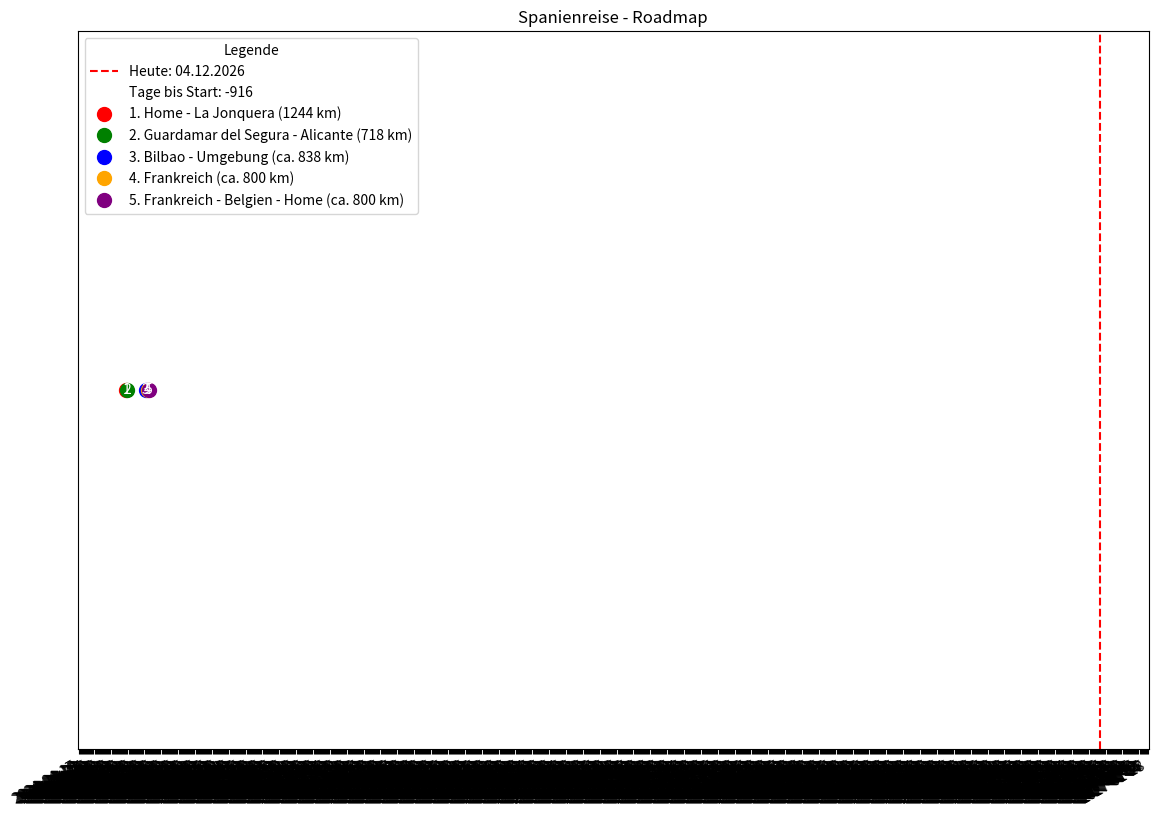

Source code (Python):
import pandas as pd
import matplotlib.pyplot as plt
import matplotlib.dates as mdates
from datetime import datetime
from matplotlib.backends.backend_pdf import PdfPages

def visualize_meilensteine(data):
    df = pd.DataFrame(data)
    df['Datum'] = pd.to_datetime(df['Datum'])

    datumsbereich = (df['Datum'].max() - df['Datum'].min()).days

    # Bestimme den Locator und Formatter basierend auf dem Datumsbereich
    if datumsbereich <= 30:
        locator = mdates.DayLocator()
        formatter = mdates.DateFormatter("%Y-%m-%d")
    elif datumsbereich < 365 * 2:  # Für einen Bereich von bis zu zwei Jahren Monat und Jahr anzeigen
        locator = mdates.MonthLocator()
        formatter = mdates.DateFormatter("%Y-%m")
    else:  # Zeige nur das Jahr an, wenn der Zeitraum länger ist
        locator = mdates.YearLocator()
        formatter = mdates.DateFormatter("%Y")

    colors = ['red', 'green', 'blue', 'orange', 'purple'] # Roadmap 5 Meilensteine
    #fig_size = (10.0, 7.0)  # B5-Größe in Zoll
    fig_size = (11.69, 8.27)  # DIN-A4 quer -Größe in Zoll
    fig, ax = plt.subplots(figsize=fig_size)
    ax.set(title="Spanienreise - Roadmap")

    for index, (color, row) in enumerate(zip(colors, df.iterrows())):
        row = row[1]
        ax.scatter(row['Datum'], row['Kategorie'], color=color, s=100)
        ax.text(row['Datum'], row['Kategorie'], str(index + 1), color='white', ha='center', va='center')

    heute = datetime.now().replace(hour=0, minute=0, second=0, microsecond=0)
    ax.axvline(heute, color='red', linestyle='--')
    datum_text = heute.strftime("%d.%m.%Y")  # Formatierung des aktuellen Datums
    ax.plot([], [], color='red', linestyle='--', label=f'Heute: {datum_text}')

    tage_bis_erster_meilenstein = (df['Datum'].min() - heute).days
    ax.plot([], [], ' ', label=f'Tage bis Start: {tage_bis_erster_meilenstein}')

    for index, color in enumerate(colors):
        ax.plot([], [], 'o', color=color, markersize=10, label=df.iloc[index]['Beschreibung'])

    ax.legend(title="Legende", loc='upper left')
    ax.xaxis.set_major_locator(locator)
    ax.xaxis.set_major_formatter(formatter)
    fig.autofmt_xdate()  # Verbessert die Darstellung der Datumsangaben auf der x-Achse

    ax.set_ylim(0, max(df['Kategorie']) + 1)
    ax.yaxis.set_visible(False)

    plt.tight_layout()
    plt.savefig("Spanienreise-Roadmap.svg", format='svg')
    with PdfPages("Spanienreise-Roadmap.pdf") as pdf:
        pdf.savefig(fig)
    plt.show()
    plt.close()

# Beispiel-Daten für verschiedene Szenarien
# Roadmap 5 Meilensteine
data_jahr_monat = [
    {"Datum": "2024-03-10", "Beschreibung": "1. Home - La Jonquera (1244 km)", "Kategorie": 1},
    {"Datum": "2024-07-22", "Beschreibung": "2. Guardamar del Segura - Alicante (718 km)", "Kategorie": 1},
    {"Datum": "2025-03-24", "Beschreibung": "3. Bilbao - Umgebung (ca. 838 km)", "Kategorie": 1},
    {"Datum": "2025-04-25", "Beschreibung": "4. Frankreich (ca. 800 km)", "Kategorie": 1},
    {"Datum": "2025-05-26", "Beschreibung": "5. Frankreich - Belgien - Home (ca. 800 km)", "Kategorie": 1},
]

data_jahre = [
    {"Datum": "2024-03-20", "Beschreibung": "1. Home - La Jonquera (1244 km)", "Kategorie": 1},
    {"Datum": "2025-03-22", "Beschreibung": "2. Guardamar del Segura - Alicante (718 km)", "Kategorie": 1},
    {"Datum": "2026-03-24", "Beschreibung": "3. Bilbao - Umgebung (ca. 838 km)", "Kategorie": 1},
    {"Datum": "2027-03-25", "Beschreibung": "4. Frankreich (ca. 800 km)", "Kategorie": 1},
    {"Datum": "2028-03-26", "Beschreibung": "5. Frankreich - Belgien - Home (ca. 800 km)", "Kategorie": 1},
]

data_tage = [
    {"Datum": "2024-03-21", "Beschreibung": "1. Home - La Jonquera (1244 km)", "Kategorie": 1},
    {"Datum": "2024-03-22", "Beschreibung": "2. Guardamar del Segura - Alicante (718 km)", "Kategorie": 1},
    {"Datum": "2024-03-24", "Beschreibung": "3. Bilbao - Umgebung (ca. 838 km)", "Kategorie": 1},
    {"Datum": "2024-03-25", "Beschreibung": "4. Frankreich (ca. 800 km)", "Kategorie": 1},
    {"Datum": "2024-03-26", "Beschreibung": "5. Frankreich - Belgien - Home (ca. 800 km)", "Kategorie": 1},
]

# Urlaub
data_urlaub = [
    {"Datum": "2024-06-01", "Beschreibung": "1. Home - La Jonquera (1244 km)", "Kategorie": 1},
    {"Datum": "2024-06-02", "Beschreibung": "2. Guardamar del Segura - Alicante (718 km)", "Kategorie": 1},
    {"Datum": "2024-06-19", "Beschreibung": "3. Bilbao - Umgebung (ca. 838 km)", "Kategorie": 1},
    {"Datum": "2024-06-21", "Beschreibung": "4. Frankreich (ca. 800 km)", "Kategorie": 1},
    {"Datum": "2024-06-22", "Beschreibung": "5. Frankreich - Belgien - Home (ca. 800 km)", "Kategorie": 1},
]

# Wähle die passenden Daten für die Visualisierung
#visualize_meilensteine(data_jahr_monat)
#visualize_meilensteine(data_jahre)
#visualize_meilensteine(data_tage)
visualize_meilensteine(data_urlaub)
